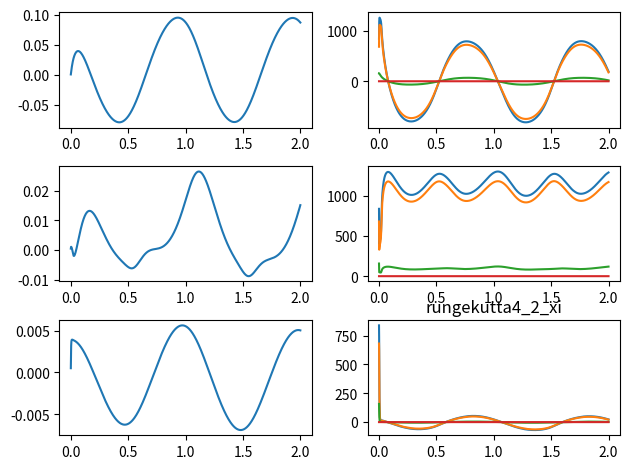

The matplotlib source for this figure:
# -*- coding: utf-8 -*-
"""
Created on Wed Dec  9 17:14:10 2020

[redacted]
"""
import numpy as np
import time
#import scipy.integrate as sp
from matplotlib import pyplot as plt


def system(t, q, p, l, g, tau):
    
    dq = np.empty((3, 2), dtype=np.float32)

    #dq = [[q1,q1_dot],[q2,q2_dot],[q3,q3_dot]]
    
    dq[:,[0]] = q[:,[1]]
    dq[:,[1]] = np.linalg.inv(M(t,q,p,l)) @ (tau - tau0(t) - np.dot(C(t,q,p,l), q[:,[1]]) - G(t,q,l,p,g) - F(t,q))

    return dq

def M(t, q, p, l):

    M = np.zeros((3,3), dtype=np.float32)

    M[0][0] = l[0]**2 * (p[0] + p[1]) + p[1] * l[1]**2 + 2 * p[0] * p[1] * np.cos(q[1][0])
    M[0][1] = p[1] * l[1]**2 + p[1] * l[0] * l[1] * np.cos(q[1][0])
    M[1][0] = M[0][1]
    M[1][1] = p[1] * l[1]**2
    M[2][2] = p[2]

    return M

def C(t, q, p, l):

    C = np.zeros((3,3), dtype=np.float32)

    C[0][0] = -p[1] * l[0] * l[1] * (2 * q[0][1] * q[1][1] + q[1][1]**2) * np.sin(q[1][0])
    C[1][0] = p[1] * l[0] * l[1] * q[0][1]**2 * np.sin(q[1][0])

    return C

def G(t, q, p, l, g):
    
    G = np.array([
        [(p[0] + p[1]) * g * l[0] * np.cos(q[0][0]) + p[1] * g * l[1] * np.cos(q[0][0] + q[1][0])],
        [p[1] * g * l[1] * np.cos(q[0][0] + q[1][0])],
        [-p[2] * g]],
        dtype=np.float32
    )

    return G

def F(t, q):

    F = np.array([
        [5*q[0][1] + 0.2 * np.sign(q[0][1])],
        [5*q[1][1] + 0.2 * np.sign(q[1][1])],
        [5*q[2][1] + 0.2 * np.sign(q[2][1])]],
        dtype=np.float32
    )

    return F
    
def qd(t):

    qd = np.array([
        [0.5*np.sin(2*np.pi*t), np.pi*np.cos(2*np.pi*t)], 
        [0.5*np.sin(2*np.pi*t), np.pi*np.cos(2*np.pi*t)], 
        [0.5*np.sin(2*np.pi*t), np.pi*np.cos(2*np.pi*t)]],
        dtype=np.float32
    )

    return qd

def tau0(t):
    
    tau0 = np.array([
        [2*np.sin(np.pi*t)],
        [2*np.sin(np.pi*t)],
        [2*np.sin(np.pi*t)]],
        dtype=np.float32
    )
    
    return tau0

def e_f(t, q):

    e = np.empty((3,2), dtype=np.float32)

    e = qd(t) - q

    return e

def s_f(e):

    s = np.empty((3,1), dtype=np.float32)

    s = e[:,[1]] + (5 * np.identity(3, dtype=np.float32)) @ e[:,[0]]

    return s

def x_f(t, q, s):

    x = np.empty((15,1), dtype=np.float32)

    x = np.concatenate([q.T.reshape(-1,1), qd(t).T.reshape(-1,1), s])

    return x

def xji_f(t, x, xold, odot, co, ro):

    xji = np.empty((15,5), dtype=np.float32)

    xji = x + odot * np.exp(A_f(t,xold,co,ro))

    return xji

def A_f(t, xji, co, ro):

    A = np.empty((15,5), dtype=np.float32)

    A = -(co**2) * ((xji - ro)**2)

    return A

def mu_f(A):

    mu = np.empty((1,5), dtype=np.float32)

    mu = np.prod((1 + A) * np.exp(A), axis=0)

    #muji = (1 + A) * np.exp(A)

    return mu

def muji_f(A):

    muji = (1 + A) * np.exp(A)

    return muji

def y(A, W):

    #y = np.empty((3,1), dtype=np.float32)

    y = W.T @ mu_f(A).reshape(5,1)

    return y

def omega_f(odot, co, ro, W):

    omega = np.array([
        [1],
        [np.linalg.norm(odot)],
        [np.linalg.norm(co)],
        [np.linalg.norm(ro)],
        [np.linalg.norm(W)]],
        dtype=np.float32
    )

    return omega

def taus(s, beta, zeta, omega):

    taus = ((beta.T @ omega)**2 / (np.linalg.norm(s) * beta.T @ omega + zeta)) * s

    return taus

def tau_f(s, A, beta, zeta, omega):
    
    tau = np.empty((3,1), dtype=np.float32)

    K = 100 * np.identity(3, dtype=np.float32)

    tau = taus(s,beta,zeta,omega) + K @ s + y(A,W)
    #tau = y(A,W)
    #tau = taus(s,beta,zeta,omega) + K @ s

    return tau    

def B_f(x, Aold, odot, ro):

    B = x + odot * np.exp(Aold) - ro

    return B    

def bk_f(mu, muji, A, Aold, B, co):

    bk = np.empty((5,75), dtype=np.float32)

    dmuji =(2 + A) * np.exp(A) *(-2 * co**2 * np.exp(Aold) * B)

    #x = mu * dmuji / muji
    x = mu * np.divide(dmuji, muji, out=np.zeros_like(dmuji), where=muji!=0)

    zeros0 = np.zeros((15,5), dtype=np.float32) 
    zeros1 = np.zeros((15,5), dtype=np.float32) 
    zeros2 = np.zeros((15,5), dtype=np.float32) 
    zeros3 = np.zeros((15,5), dtype=np.float32) 
    zeros4 = np.zeros((15,5), dtype=np.float32) 

    zeros0[:,[0]] = x[:,[0]]
    zeros1[:,[1]] = x[:,[1]]
    zeros2[:,[2]] = x[:,[2]]
    zeros3[:,[3]] = x[:,[3]]
    zeros4[:,[4]] = x[:,[4]]

    bk[0] = zeros0.T.reshape(1,-1)
    bk[1] = zeros1.T.reshape(1,-1)
    bk[2] = zeros2.T.reshape(1,-1)
    bk[3] = zeros3.T.reshape(1,-1)
    bk[4] = zeros4.T.reshape(1,-1)

    return bk.T

def ek_f(mu, muji, A, Aold, B ,odot, co, ro, xold):

    ek = np.empty((5,75), dtype=np.float32)

    dmuji =(2 + A) * np.exp(A) *(-2 * co * B**2 -2 * co**2 * B *(-2 * odot * co * (xold - ro)**2 ) * np.exp(Aold))

    #x = mu * dmuji / muji
    x = mu * np.divide(dmuji, muji, out=np.zeros_like(dmuji), where=muji!=0)

    zeros0 = np.zeros((15,5), dtype=np.float32) 
    zeros1 = np.zeros((15,5), dtype=np.float32) 
    zeros2 = np.zeros((15,5), dtype=np.float32) 
    zeros3 = np.zeros((15,5), dtype=np.float32) 
    zeros4 = np.zeros((15,5), dtype=np.float32) 

    zeros0[:,[0]] = x[:,[0]]
    zeros1[:,[1]] = x[:,[1]]
    zeros2[:,[2]] = x[:,[2]]
    zeros3[:,[3]] = x[:,[3]]
    zeros4[:,[4]] = x[:,[4]]

    ek[0] = zeros0.T.reshape(1,-1)
    ek[1] = zeros1.T.reshape(1,-1)
    ek[2] = zeros2.T.reshape(1,-1)
    ek[3] = zeros3.T.reshape(1,-1)
    ek[4] = zeros4.T.reshape(1,-1)

    return ek.T

def gk_f(mu, muji, A, Aold, B ,odot, co, ro):

    gk = np.empty((5,75), dtype=np.float32)

    dmuji =(2 + A) * np.exp(A) *(-2 * co**2 * B * (-1 -2 * odot * co**2 * ro * np.exp(Aold)))

    #x = mu * dmuji / muji
    x = mu * np.divide(dmuji, muji, out=np.zeros_like(dmuji), where=muji!=0)

    zeros0 = np.zeros((15,5), dtype=np.float32) 
    zeros1 = np.zeros((15,5), dtype=np.float32) 
    zeros2 = np.zeros((15,5), dtype=np.float32) 
    zeros3 = np.zeros((15,5), dtype=np.float32) 
    zeros4 = np.zeros((15,5), dtype=np.float32) 

    zeros0[:,[0]] = x[:,[0]]
    zeros1[:,[1]] = x[:,[1]]
    zeros2[:,[2]] = x[:,[2]]
    zeros3[:,[3]] = x[:,[3]]
    zeros4[:,[4]] = x[:,[4]]

    gk[0] = zeros0.T.reshape(1,-1)
    gk[1] = zeros1.T.reshape(1,-1)
    gk[2] = zeros2.T.reshape(1,-1)
    gk[3] = zeros3.T.reshape(1,-1)
    gk[4] = zeros4.T.reshape(1,-1)

    return gk.T

def rungekutta_2(t, q, xold, p, l, g, odot, co, ro, W, beta, zeta):
    
    e = e_f(t,q)
    s = s_f(e)
    x = x_f(t,q,s)
    xji = xji_f(t,x,xold,odot,co,ro)
    A = A_f(t,xji,co,ro)
    Aold = A_f(t,xold, co,ro)
    B = B_f(x,Aold,odot,ro)
    mu = mu_f(A)
    muji = muji_f(A)
    omega = omega_f(odot,co,ro,W)
    tau = tau_f(s,A,beta,zeta,omega)
    bk = bk_f(mu,muji,A,Aold,B,co)
    ek = ek_f(mu,muji,A,Aold,B,odot,co,ro,xold)
    gk = gk_f(mu,muji,A,Aold,B,odot,co,ro)

    xold = x
    #qold = q

    k_q = system(t,q,p,l,g,tau)
    k_W = alpha_w @ (mu.reshape(5,1) - bk.T @ odot.T.reshape(-1,1) - ek.T @ co.T.reshape(-1,1) - gk.T @ ro.T.reshape(-1,1)) @ s.T
    k_odot = (alpha_odot @ bk @ W @ s).reshape(5,15).T
    k_co = (alpha_co @ ek @ W @ s).reshape(5,15).T
    k_ro = (alpha_ro @ gk @ W @ s).reshape(5,15).T
    k_beta = np.linalg.norm(s) * alpha_beta @ omega
    k_zeta = -alpha_zeta * zeta
    
    return e, x, k_q, k_odot, k_co, k_ro, k_W, k_beta, k_zeta

alpha_w = 50 * np.identity(5, dtype=np.float32)
alpha_odot = 20 * np.identity(75, dtype=np.float32)
alpha_co = 20 * np.identity(75, dtype=np.float32)
alpha_ro = 20 * np.identity(75, dtype=np.float32)
alpha_beta = 0.001 * np.identity(5, dtype=np.float32)
alpha_zeta = 0.1

zeta = 1
omega = np.ones((5,1), dtype=np.float32)

p = np.array([4, 3, 1.5])
l = np.array([0.4, 0.3, 0.2])
g = 10


beta = 20 * np.array([
    [1],
    [1],
    [1],
    [1],
    [1]],
    dtype=np.float32
)

t = 0.0
end = 2
step = 0.001
i = 0

m = -0.001
n = 0.5
q = np.array([
    [m * 0.5, n * np.pi],
    [m * 0.5, n * np.pi],
    [m * 0.5, n * np.pi]],
    dtype=np.float32
)
xold = np.array([[m*0.5,m*0.5,m*0.5,n*np.pi,n*np.pi,n*np.pi,0,0,0,np.pi,np.pi,np.pi,(1-n)*np.pi-m*2.5,(1-n)*np.pi-m*2.5,(1-n)*np.pi-m*2.5]], dtype=np.float32).reshape(-1,1)

"""
q = np.zeros((3,2), dtype=np.float32)
xold = np.array([[0,0,0,0,0,0,0,0,0,np.pi,np.pi,np.pi,np.pi,np.pi,np.pi]], dtype=np.float32).reshape(-1,1)


q = np.array([
    [0, np.pi],
    [0, np.pi],
    [0, np.pi]],
    dtype=np.float32
)
xold = np.array([[0,0,0,np.pi,np.pi,np.pi,0,0,0,np.pi,np.pi,np.pi,0,0,0]], dtype=np.float32).reshape(-1,1)
"""

"""
W = 1 * np.random.randn(5,3)
odot = 0.5 * np.random.randn(15,5)
co = 0.5 * np.random.randn(15,5)
ro = 0.5 * np.random.randn(15,5)
"""
W = 10 * 2 * (np.random.rand(5,3) - 0.5)
j_q = 1.1 * 0.5
j_dq = 1.1 * np.pi
j_s = 1.1 * np.pi * np.sqrt(2)
j = np.array([[j_q,j_q,j_q,j_dq,j_dq,j_dq,j_q,j_q,j_q,j_dq,j_dq,j_dq,j_s,j_s,j_s]]).T
odot = j * 0.1 * 2 * (np.random.rand(15,5) - 0.5)
co = j  * 1 * 2 * (np.random.rand(15,5) - 0.5)
ro = j * 1 * 2 * (np.random.rand(15,5) - 0.5)

#beta = np.random.randn(5,1)

#q_data = np.empty((1,6), dtype=np.float32)                         
#e_data = np.empty((1,6), dtype=np.float32)
q3_data = []
qd3_data = []
e1_data = []
e2_data = []
e3_data = []
e4_data = []
e5_data = []
e6_data = []
e7_data = []
e8_data = []
e9_data = []
e10_data = []
e11_data = []
e12_data = []
e13_data = []
e14_data = []
e15_data = []
t_data = []

start = time.time()

while t < end:

    e_k1,x_k1,k1_q,k1_odot,k1_co,k1_ro,k1_W,k1_beta,k1_zeta = rungekutta_2(t,q,xold,p,l,g,odot,co,ro,W,beta,zeta)
    e_k2,x_k2,k2_q,k2_odot,k2_co,k2_ro,k2_W,k2_beta,k2_zeta = rungekutta_2(t+step/2,q+(step/2)*k1_q,(x_k1+xold)/2,p,l,g,odot+(step/2)*k1_odot,co+(step/2)*k1_co,ro+(step/2)*k1_ro,W+(step/2)*k1_W,beta+(step/2)*k1_beta,zeta+(step/2)*k1_zeta)
    e_k3,x_k3,k3_q,k3_odot,k3_co,k3_ro,k3_W,k3_beta,k3_zeta = rungekutta_2(t+step/2,q+(step/2)*k2_q,(x_k1+xold)/2,p,l,g,odot+(step/2)*k2_odot,co+(step/2)*k2_co,ro+(step/2)*k2_ro,W+(step/2)*k2_W,beta+(step/2)*k2_beta,zeta+(step/2)*k2_zeta)
    e_k4,x_k4,k4_q,k4_odot,k4_co,k4_ro,k4_W,k4_beta,k4_zeta = rungekutta_2(t+step,q+step*k3_q,x_k1,p,l,g,odot+step*k3_odot,co+step*k3_co,ro+step*k3_ro,W+step*k3_W,beta+step*k3_beta,zeta+step*k3_zeta)

    e = e_f(t,q)
    s = s_f(e)
    x = x_f(t,q,s)
    xji = xji_f(t,x,xold,odot,co,ro)
    A = A_f(t,xji,co,ro)
    Aold = A_f(t,xold, co,ro)
    B = B_f(x,Aold,odot,ro)
    mu = mu_f(A)
    muji = muji_f(A)
    omega = omega_f(odot,co,ro,W)
    tau = tau_f(s,A,beta,zeta,omega)

    q3_data.append(x_k1[2][0])
    qd3_data.append(0.5*np.sin(2*np.pi*t))
    e1_data.append(e[0][0])
    e2_data.append(e[1][0])
    e3_data.append(e[2][0])
    e4_data.append(tau[0])
    e5_data.append(tau[1])
    e6_data.append(tau[2])
    e7_data.append(taus(s,beta,zeta,omega)[0])
    e8_data.append(taus(s,beta,zeta,omega)[1])
    e9_data.append(taus(s,beta,zeta,omega)[2])
    e10_data.append((100 * np.identity(3, dtype=np.float32)@s)[0])
    e11_data.append((100 * np.identity(3, dtype=np.float32)@s)[1])
    e12_data.append((100 * np.identity(3, dtype=np.float32)@s)[2])
    e13_data.append(y(A,W)[0])
    e14_data.append(y(A,W)[1])
    e15_data.append(y(A,W)[2])
    t_data.append(t)

    xold = x_k1

    q += (step / 6) * (k1_q + 2 * k2_q + 2 * k3_q + k4_q)
    W += (step / 6) * (k1_W + 2 * k2_W + 2 * k3_W + k4_W)
    odot += (step / 6) * (k1_odot + 2 * k2_odot + 2 * k3_odot + k4_odot)
    co += (step / 6) * (k1_co + 2 * k2_co + 2 * k3_co + k4_co)
    ro += (step / 6) * (k1_ro + 2 * k2_ro + 2 * k3_ro + k4_ro)
    beta += (step / 6) * (k1_beta + 2 * k2_beta + 2 * k3_beta + k4_beta)
    zeta += (step / 6) * (k1_zeta + 2 * k2_zeta + 2 * k3_zeta + k4_zeta)

    t += step
    i += 1
    if i%1000 == 0:
        print(round(100*t/end, 1),"%",i,round(time.time()-start, 1),"s")
        print("A")
        print(A)
        print("mu")
        print(mu)
        print("muji")
        print(muji)


print("W")
print(np.round(W,2))
print("odot")
print(np.round(odot,2))
print("co")
print(np.round(co,2))
print("ro")
print(np.round(ro,2))
print("beta")
print(beta)
print("zeta")
print(zeta)
"""
print("beta")
print(np.linalg.norm(W.T @ bk.T))
print(np.linalg.norm(W.T @ ek.T))
print(np.linalg.norm(W.T @ gk.T))
print(np.linalg.norm(bk.T @ odot.T.reshape(-1,1) + ek.T @ co.T.reshape(-1,1) + gk.T @ ro.T.reshape(-1,1)))
"""

fig = plt.figure()

ax1 = fig.add_subplot(3,2,1)
ax2 = fig.add_subplot(3,2,2)
ax3 = fig.add_subplot(3,2,3)
ax4 = fig.add_subplot(3,2,4)
ax5 = fig.add_subplot(3,2,5)
ax6 = fig.add_subplot(3,2,6)

ax1.plot(t_data, e1_data)
ax3.plot(t_data, e2_data)
ax5.plot(t_data, e3_data)
ax2.plot(t_data, e4_data)
ax4.plot(t_data, e5_data)
ax6.plot(t_data, e6_data)
ax2.plot(t_data, e7_data)
ax4.plot(t_data, e8_data)
ax6.plot(t_data, e9_data)
ax2.plot(t_data, e10_data)
ax4.plot(t_data, e11_data)
ax6.plot(t_data, e12_data)
ax2.plot(t_data, e13_data)
ax4.plot(t_data, e14_data)
ax6.plot(t_data, e15_data)

fig.tight_layout()

plt.title("rungekutta4_2_xi")
plt.show()